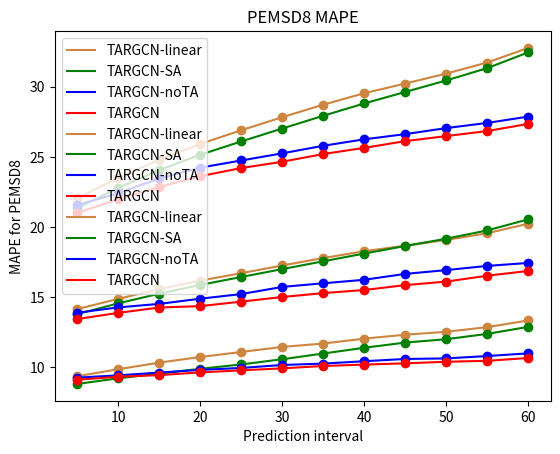

Write the Python code that produced this figure.
import matplotlib.pyplot as plt
import numpy as np


class PeMSD8():
    def __init__(self):
        super(PeMSD8, self).__init__()

    def MAE(self):
        VAR  = [17.78, 18.93, 19.52, 20.45, 21.26, 22, 22.97, 23.72, 24.45, 25.04, 25.6, 26.19]
        SAR  = [14.48, 16.26, 17.94,19.4, 20.92, 22.33, 23.98, 25.55, 27.03, None,None,None]
        DCRNN  = [13.5,14.81,15.66,16.46,17.18,17.88,18.66,19.36,20.19,20.84,21.64,22.38]
        ASTGCN  = [14.35,15.59,16.48,17.24,18.05,18.69,19.36,20,20.62,21.15,21.89,22.41]
        STSGCN  = [14.45,15.28,15.67,16.08,16.5,16.95,17.38,17.81,18.14,18.61,18.94,19.49]
        STGCN  = [13.13,14.29,15.38,16.11,16.9,17.73,18.52,19.32,20.16,20.87,21.51,22.36]
        AGCRN  = [14.12,14.45,15.01,15.35,15.68,16.02,16.5,16.85,17.16,17.47,17.91,18.53]
        # Ours_model=[13.46,13.85,14.25,14.58,14.87,15.15,15.42,15.70,15.95,16.17,16.46,16.86] # 622
        Ours_model=[13.43, 13.87, 14.25, 14.35, 14.67, 15.00, 15.28, 15.50, 15.85, 16.10, 16.52, 16.86]
        # Ours_model=[13.57,13.86,14.22,14.49,14.73,14.99,15.28,15.58,15.81,15.95,16.13,16.52] # 712
        average = 0
        for i in Ours_model:
            average = average + i
        print("RMSE:", average / 12)

        my_x_ticks=np.arange(5,65,5)
        # my_x_ticks=['5','10']

        plt.title("PEMSD8 MAE")
        plt.xlabel("Prediction interval")
        plt.ylabel("MAE for PEMSD8")

        plt.plot(my_x_ticks,VAR [:], 'lime',label="VAR")
        plt.plot(my_x_ticks,VAR [:],'o',color='lime')

        plt.plot(my_x_ticks,SAR [:], 'green',label="SVR")
        plt.plot(my_x_ticks,SAR [:], 'go')

        plt.plot(my_x_ticks,DCRNN [:],'b',label="DCRNN")
        plt.plot(my_x_ticks,DCRNN [:], 'bo')

        plt.plot(my_x_ticks,ASTGCN [:], 'peru',label="ASTGCN")
        plt.plot(my_x_ticks,ASTGCN [:], 'o',color='peru')

        plt.plot(my_x_ticks,STGCN [:], 'pink',label="STGCN")
        plt.plot(my_x_ticks,STGCN [:], 'o',color='pink')

        plt.plot(my_x_ticks,STSGCN [:], 'blueviolet',label="STSGCN")
        plt.plot(my_x_ticks,STSGCN [:], 'o',color='blueviolet')

        plt.plot(my_x_ticks,AGCRN [:],'black', label="AGCRN")
        plt.plot(my_x_ticks,AGCRN [:], 'o',color='black')

        plt.plot(my_x_ticks,Ours_model[:], 'red',label="Ours")
        plt.plot(my_x_ticks,Ours_model[:], 'o',color='red')



        plt.legend()  # 显示图例
        plt.show()
    def RMSE(self):
        VAR = [26.99,28.77,29.77,31.09,32.19,33.41,34.51,35.71,36.62,37.47,38.28,39]
        SAR = [22.16,25.17,27.74,30.27,31.41,34.53,36.68,38.86,40.95,None,None,None]
        DCRNN= [20.75,22.98,24.81,25.77,26.62,27.92,28.97,29.91,31.12,31.91,32.96,34.72]
        ASTGCN = [21.77,23.65,25.38,26.51,27.32,28.19,29.18,30.2,30.78,31.65,32.49,33.75]
        STSGCN= [22.3,23.85,24.34,25.24,25.92,26.59,27.3,28,28.48,29.06,29.62,30.51]
        STGCN = [20.38,22.28,23.78,25.24,26.28,27.3,28.49,29.62,30.7,31.65,32.69,33.72]
        AGCRN = [21.95,22.78,23.61,24.21,24.88,25.58,26.22,26.8,27.33,27.84,28.5,29.4]

        # Ours_model=[21.05,21.85,22.66,23.25,23.72,24.22,24.85,25.25,25.6,26.01,26.38,26.94]
        # Ours_model=[21.16,21.85,22.55,23.13,23.63,24.12,24.62,25.11,25.54,25.86,26.20,26.73]# 712
        Ours_model =[21.01,21.97,22.85,23.62,24.20,24.65,25.20,25.64,26.12,26.48,26.84,27.35]
        average_RMSE=0
        for i in Ours_model:
            average_RMSE=average_RMSE+i
        print("RMSE:",average_RMSE/12)
        my_x_ticks=np.arange(5,65,5)
        # my_x_ticks=['5','10']

        plt.title("PEMSD8 RMSE")
        plt.xlabel("Prediction interval")
        plt.ylabel("RMSE for PEMSD8")

        plt.plot(my_x_ticks,VAR[:], 'lime',label="VAR")
        plt.plot(my_x_ticks,VAR[:],'o',color='lime')

        plt.plot(my_x_ticks,SAR[:], 'green',label="SVR")
        plt.plot(my_x_ticks,SAR[:], 'go')

        plt.plot(my_x_ticks,DCRNN[:],'b',label="DCRNN")
        plt.plot(my_x_ticks,DCRNN[:], 'bo')

        plt.plot(my_x_ticks,ASTGCN[:], 'peru',label="ASTGCN")
        plt.plot(my_x_ticks,ASTGCN[:], 'o',color='peru')

        plt.plot(my_x_ticks,STGCN[:], 'pink',label="STGCN")
        plt.plot(my_x_ticks,STGCN[:], 'o',color='pink')

        plt.plot(my_x_ticks,STSGCN[:], 'blueviolet',label="STSGCN")
        plt.plot(my_x_ticks,STSGCN[:], 'o',color='blueviolet')

        plt.plot(my_x_ticks,AGCRN[:],'black', label="AGCRN")
        plt.plot(my_x_ticks,AGCRN[:], 'o',color='black')

        plt.plot(my_x_ticks,Ours_model[:], 'red',label="Ours")
        plt.plot(my_x_ticks,Ours_model[:], 'o',color='red')
        # y_ticks=np.arange(20,50,5)
        # plt.yticks(y_ticks)


        plt.legend()  # 显示图例
        plt.show()
    def MAPE(self):
        VAR = [11.21,12.18,12.52,13.16,13.69,14.31,14.9,15.43,15.94,16.42,16.89,17.32]
        SAR = [9.05,10.11,11.08,12,13,14.05,15.09,16.14,17.32,None,None,None]
        DCRNN= [8.86,9.5,10,10.46,10.89,11.34,11.82,12.32,12.75,13.12,13.63,14.21]
        ASTGCN = [9.95,10.57,11.03,11.48,11.82,12.25,12.7,13.1,13.52,13.92,14.5,15.23]
        STSGCN= [9.48,9.85,10.14,10.35,10.57,10.81,11.07,11.28,11.48,11.66,11.91,12.27]
        STGCN = [8.66,9.28,9.77,10.23,10.61,11.05,11.46,11.85,12.26,12.64,12.95,13.34]
        AGCRN = [9.27,9.45,9.7,9.82,10.02,10.25,10.51,10.74,10.85,11.08,11.33,11.69]
        # Ours_model=[8.73,8.93,9.15,9.32,9.51,9.68,9.91,10.12,10.27,10.50,10.71,11.01]
        # Ours_model=[9.03,9.13,9.32,9.47,9.57,9.75,9.89,10.04,10.16,10.29,10.42,10.69]
        Ours_model=[9.10, 9.31, 9.43, 9.62, 9.77, 9.91, 10.08, 10.18, 10.27, 10.38, 10.45, 10.65]
        average=0
        for i in Ours_model:
            average=average+i
        print("MAPE:",average/12)
        my_x_ticks=np.arange(5,65,5)
        # my_x_ticks=['5','10']

        plt.title("PEMSD8 MAPE")
        plt.xlabel("Prediction interval")
        plt.ylabel("MAPE for PEMSD8")

        plt.plot(my_x_ticks,VAR[:], 'lime',label="VAR")
        plt.plot(my_x_ticks,VAR[:],'o',color='lime')

        plt.plot(my_x_ticks,SAR[:], 'green',label="SVR")
        plt.plot(my_x_ticks,SAR[:], 'go')

        plt.plot(my_x_ticks,DCRNN[:],'b',label="DCRNN")
        plt.plot(my_x_ticks,DCRNN[:], 'bo')

        plt.plot(my_x_ticks,ASTGCN[:], 'peru',label="ASTGCN")
        plt.plot(my_x_ticks,ASTGCN[:], 'o',color='peru')

        plt.plot(my_x_ticks,STGCN[:], 'pink',label="STGCN")
        plt.plot(my_x_ticks,STGCN[:], 'o',color='pink')

        plt.plot(my_x_ticks,STSGCN[:], 'blueviolet',label="STSGCN")
        plt.plot(my_x_ticks,STSGCN[:], 'o',color='blueviolet')

        plt.plot(my_x_ticks,AGCRN[:],'black', label="AGCRN")
        plt.plot(my_x_ticks,AGCRN[:], 'o',color='black')

        plt.plot(my_x_ticks,Ours_model[:], 'red',label="Ours")
        plt.plot(my_x_ticks,Ours_model[:], 'o',color='red')
        # y_ticks=np.arange(20,50,5)
        # plt.yticks(y_ticks)


        plt.legend()  # 显示图例
        plt.show()

class PeMSD4():
    def __init__(self):
        super(PeMSD4, self).__init__()

    def MAE(self):
        VAR = [19.52,20.93,21.97,22.72,23.23,23.72,24.21,24.66,25.46,25.79,26.15,26.95]
        SVR = [18.84,20.67,22.5,24.23,25.94,27.72,29.51,None,None,None,None,None]
        DCRNN  = [17.62,19.05,20.3,21.28,22.19,23.17,24.17,25.22,26.16,27.07,28.14,29.32]
        ASTGCN  = [18.15,19.23,20.15,20.82,21.43,22.15,22.8,23.41,23.58,24.76,25.68,26.55]
        STSGCN  = [17.75,18.59,19.16,19.63,20.16,20.6,21.09,21.55,21.95,22.34,22.86,23.38]
        STGCN  = [16.8,18.14,19.23,20.28,21.06,21.83,22.74,23.72,24.86,25.48,26.19,26.97]
        AGCRN  = [18.8,18.95,19.11,19.28,19.41,19.66,19.84,20.08,20.27,20.42,20.81,21.44]

        # Ours_model=[18.05,18.18,18.45,18.71,18.92,19.08,19.26,19.58,19.8,19.95,20.16,20.55] #622
        Ours_model=[17.8,18.02,18.35,18.65,18.86,19.03,19.21,19.40,19.54,19.66,19.86,20.28] # 712
        my_x_ticks=np.arange(5,65,5)
        # my_x_ticks=['5','10']
        # plt.yticks([0,18,20,22,24,26,28,30])

        plt.title("PEMSD4 MAE")
        plt.xlabel("Prediction interval")
        plt.ylabel("MAE for PEMSD4")

        plt.plot(my_x_ticks,VAR [:], 'lime',label="VAR")
        plt.plot(my_x_ticks,VAR [:],'o',color='lime')

        plt.plot(my_x_ticks,SVR [:], 'green',label="SVR")
        plt.plot(my_x_ticks,SVR [:], 'go')

        plt.plot(my_x_ticks,DCRNN [:],'b',label="DCRNN")
        plt.plot(my_x_ticks,DCRNN [:], 'bo')

        plt.plot(my_x_ticks,ASTGCN [:], 'peru',label="ASTGCN")
        plt.plot(my_x_ticks,ASTGCN [:], 'o',color='peru')

        plt.plot(my_x_ticks,STGCN [:], 'pink',label="STGCN")
        plt.plot(my_x_ticks,STGCN [:], 'o',color='pink')

        plt.plot(my_x_ticks,STSGCN [:], 'blueviolet',label="STSGCN")
        plt.plot(my_x_ticks,STSGCN [:], 'o',color='blueviolet')

        plt.plot(my_x_ticks,AGCRN [:],'black', label="AGCRN")
        plt.plot(my_x_ticks,AGCRN [:], 'o',color='black')

        plt.plot(my_x_ticks,Ours_model[:], 'red',label="Ours")
        plt.plot(my_x_ticks,Ours_model[:], 'o',color='red')



        plt.legend()  # 显示图例
        plt.show()
    def RMSE(self):
        VAR = [31.27,33.2,34.4,35.39,35.97,36.6,37.21,37.89,38.47,39.01,39.7,40.35]
        # SVR = [29.95,32.65,35.31,37.81,40.15,42.77,45.08,47.5,50,53.89,57.2,62]
        SVR = [29.95,32.65,35.31,37.81,40.15,42.77,45.00,None,None,None,None,None]
        DCRNN= [28.09,30.28,32.15,33.47,34.76,36.37,37.58,39.02,40.39,41.71,43.28,44.93]
        ASTGCN = [28.55,30.27,31.48,32.46,33.31,34.14,35.28,36.41,36.95,37.81,38.95,40.15]
        STSGCN= [28.88,29.95,31.52,32.14,32.76,33.59,34.28,34.81,35.75,36.58,37.22,37.85]
        STGCN = [27.12,29.06,30.72,32.07,33.21,34.28,35.51,36.77,38,39.06,40.02,41.15]
        AGCRN = [29.83,30.22,30.72,31.24,31.72,31.99,32.56,32.98,33.32,33.74,34.12,34.97]

        # Ours_model=[29.62,30.09,30.62,31.25,31.67,31.84,32.28,32.78,33.18,33.48,33.86,34.38]
        Ours_model=[29.14,29.69,30.31,30.83,31.28,31.62,31.99,32.34,32.64,32.90,33.21,33.73]
        my_x_ticks=np.arange(5,65,5)
        # my_x_ticks=['5','10']

        plt.title("PEMSD4 RMSE")
        plt.xlabel("Prediction interval")
        plt.ylabel("RMSE for PEMSD4")

        plt.plot(my_x_ticks,VAR[:], 'lime',label="VAR")
        plt.plot(my_x_ticks,VAR[:],'o',color='lime')

        plt.plot(my_x_ticks,SVR[:], 'green',label="SVR")
        plt.plot(my_x_ticks,SVR[:], 'go')

        plt.plot(my_x_ticks,DCRNN[:],'b',label="DCRNN")
        plt.plot(my_x_ticks,DCRNN[:], 'bo')

        plt.plot(my_x_ticks,ASTGCN[:], 'peru',label="ASTGCN")
        plt.plot(my_x_ticks,ASTGCN[:], 'o',color='peru')

        plt.plot(my_x_ticks,STGCN[:], 'pink',label="STGCN")
        plt.plot(my_x_ticks,STGCN[:], 'o',color='pink')

        plt.plot(my_x_ticks,STSGCN[:], 'blueviolet',label="STSGCN")
        plt.plot(my_x_ticks,STSGCN[:], 'o',color='blueviolet')

        plt.plot(my_x_ticks,AGCRN[:],'black', label="AGCRN")
        plt.plot(my_x_ticks,AGCRN[:], 'o',color='black')

        plt.plot(my_x_ticks,Ours_model[:], 'red',label="Ours")
        plt.plot(my_x_ticks,Ours_model[:], 'o',color='red')
        # y_ticks=np.arange(20,50,5)
        # plt.yticks(y_ticks)


        plt.legend()  # 显示图例
        plt.show()
    def MAPE(self):
        VAR = [14.09,15.4,16.37,17,17.52,17.97,18.56,19.03,19.5,19.96,20.47,20.96]
        # SVR = [12.27,13.46,14.69,15.97,16.96,18.64,19.57,20.83,21.18,23.66,25.37,26.73]
        SVR = [12.27,13.46,14.69,15.97,16.96,18.64,19.57,20.83,21.18,None,None,None]
        DCRNN= [11.8,12.97,13.8,14.37,15.05,15.27,16.4,17.03,17.89,18.46,19.23,20.08]
        ASTGCN = [12.8,13.44,14.07,14.58,15.08,15.52,16.08,16.6,17.07,17.7,18.37,19.14]
        STSGCN= [11.97,12.45,12.83,13.11,13.33,13.57,13.83,14.17,14.47,14.78,14.95,15.53]
        STGCN = [11.36,12.17,12.87,13.36,13.76,14.16,14.63,15.17,15.61,16.03,16.4,16.84]
        AGCRN = [12.12,12.18,12.35,12.48,12.54,12.69,12.94,13.17,13.32,13.48,13.76,14.12]

        Ours_model=[12.11,12.23,12.36,12.43,12.55,12.69,12.86,12.97,13.00,13.05,13.14,13.46]# 712
        my_x_ticks=np.arange(5,65,5)
        # my_x_ticks=['5','10']

        plt.title("PEMSD4 MAPE")
        plt.xlabel("Prediction interval")
        plt.ylabel("MAPE for PEMSD4")

        plt.plot(my_x_ticks,VAR[:], 'lime',label="VAR")
        plt.plot(my_x_ticks,VAR[:],'o',color='lime')

        plt.plot(my_x_ticks,SVR[:], 'green',label="SVR")
        plt.plot(my_x_ticks,SVR[:], 'go')

        plt.plot(my_x_ticks,DCRNN[:],'b',label="DCRNN")
        plt.plot(my_x_ticks,DCRNN[:], 'bo')

        plt.plot(my_x_ticks,ASTGCN[:], 'peru',label="ASTGCN")
        plt.plot(my_x_ticks,ASTGCN[:], 'o',color='peru')

        plt.plot(my_x_ticks,STGCN[:], 'pink',label="STGCN")
        plt.plot(my_x_ticks,STGCN[:], 'o',color='pink')

        plt.plot(my_x_ticks,STSGCN[:], 'blueviolet',label="STSGCN")
        plt.plot(my_x_ticks,STSGCN[:], 'o',color='blueviolet')

        plt.plot(my_x_ticks,AGCRN[:],'black', label="AGCRN")
        plt.plot(my_x_ticks,AGCRN[:], 'o',color='black')

        plt.plot(my_x_ticks,Ours_model[:], 'red',label="Ours")
        plt.plot(my_x_ticks,Ours_model[:], 'o',color='red')
        # y_ticks=np.arange(20,50,5)
        # plt.yticks(y_ticks)


        plt.legend()  # 显示图例
        plt.show()

class PeMSD7():
    def __init__(self):
        super(PeMSD7, self).__init__()

    def MAE(self):
        VAR = []
        SAR = []
        DCRNN  = [18.55,20.52,21.33,22.05,22.65,23.38,24.03,24.69,25.43,26.11,26.81,27.56]
        ASTGCN  = [19.22,21.21,22.59,23.74,24.88,25.59,26.62,27.59,28.43,29.44,30.72,31.98]
        STSGCN  = [18.38,20,21.21,22.1,22.95,23.74,24.57,25.34,26.14,26.86,27.65,28.62]
        STGCN  = [17.65,19.92,21.93,23.61,25.09,26.62,28.19,29.92,31.74,33.19,34.69,36.33]
        AGCRN  = [19.02,19.4,19.98,20.52,20.99,21.34,21.65,21.95,22.32,22.45,22.85,23.64]

        Ours_model=[18.27,19,19.69,20.23,20.71,21.07,21.37,21.68,21.96,22.25,22.47,22.85]
        my_x_ticks=np.arange(5,65,5)
        # my_x_ticks=['5','10']

        plt.title("PEMS07 MAE")
        plt.xlabel("Time")
        plt.ylabel("MAE")

        # plt.plot(my_x_ticks,VAR [:], 'red',label="VAR")
        # plt.plot(my_x_ticks,VAR [:],'ro')

        # plt.plot(my_x_ticks,SAR [:], 'green',label="SVR")
        # plt.plot(my_x_ticks,SAR [:], 'go')

        plt.plot(my_x_ticks,DCRNN [:],'b',label="DCRNN")
        plt.plot(my_x_ticks,DCRNN [:], 'bo')

        plt.plot(my_x_ticks,ASTGCN [:], 'peru',label="ASTGCN")
        plt.plot(my_x_ticks,ASTGCN [:], 'o',color='peru')

        plt.plot(my_x_ticks,STGCN [:], 'pink',label="STGCN")
        plt.plot(my_x_ticks,STGCN [:], 'o',color='pink')

        plt.plot(my_x_ticks,STSGCN [:], 'blueviolet',label="STSGCN")
        plt.plot(my_x_ticks,STSGCN [:], 'o',color='blueviolet')

        plt.plot(my_x_ticks,AGCRN [:],'black', label="AGCRN")
        plt.plot(my_x_ticks,AGCRN [:], 'o',color='black')

        plt.plot(my_x_ticks,Ours_model[:], 'lime',label="Ours")
        plt.plot(my_x_ticks,Ours_model[:], 'o',color='lime')



        plt.legend()  # 显示图例
        plt.show()
    def RMSE(self):
        # VAR = [31.27,33.2,34.4,35.39,35.97,36.6,37.21,37.89,38.47,39.01,39.7,40.35]
        # SAR = [29.95,32.65,35.31,37.81,40.15,42.77,45.08,47.5,50,53.89,57.2,62]
        DCRNN= [28.8,31.34,32.96,34.16,35.23,36.28,37.26,38.1,39,39.86,40.92,42.04]
        ASTGCN = [29.5,32.62,34.64,36.34,37.68,38.96,40.36,41.56,42.82,44.16,45.78,47.32]
        STSGCN= [29.3,32.18,34.1,35.84,37.36,38.8,40.36,41.48,42.64,44.02,45.36,46.76]
        STGCN = [27.54,30.92,33.38,35.7,37.6,39.58,41.6,43.66,45.84,47.62,49.52,51.56]
        AGCRN = [30.53,31.63,32.68,33.69,34.45,35.09,35.89,36.44,36.97,37.65,38.33,38.98]

        Ours_model=[29.41,31.1,32.47,33.61,34.57,35.36,36.06,36.72,37.3,37.78,38.16,38.66]
        my_x_ticks=np.arange(5,65,5)
        # my_x_ticks=['5','10']

        plt.title("PEMS07 RMSE")
        plt.xlabel("Time")
        plt.ylabel("RMSE")

        # plt.plot(my_x_ticks,VAR[:], 'red',label="VAR")
        # plt.plot(my_x_ticks,VAR[:],'ro')

        # plt.plot(my_x_ticks,SAR[:], 'green',label="SVR")
        # plt.plot(my_x_ticks,SAR[:], 'go')

        plt.plot(my_x_ticks,DCRNN[:],'b',label="DCRNN")
        plt.plot(my_x_ticks,DCRNN[:], 'bo')

        plt.plot(my_x_ticks,ASTGCN[:], 'peru',label="ASTGCN")
        plt.plot(my_x_ticks,ASTGCN[:], 'o',color='peru')

        plt.plot(my_x_ticks,STGCN[:], 'pink',label="STGCN")
        plt.plot(my_x_ticks,STGCN[:], 'o',color='pink')

        plt.plot(my_x_ticks,STSGCN[:], 'blueviolet',label="STSGCN")
        plt.plot(my_x_ticks,STSGCN[:], 'o',color='blueviolet')

        plt.plot(my_x_ticks,AGCRN[:],'black', label="AGCRN")
        plt.plot(my_x_ticks,AGCRN[:], 'o',color='black')

        plt.plot(my_x_ticks,Ours_model[:], 'lime',label="Ours")
        plt.plot(my_x_ticks,Ours_model[:], 'o',color='lime')
        # y_ticks=np.arange(20,50,5)
        # plt.yticks(y_ticks)


        plt.legend()  # 显示图例
        plt.show()
    def MAPE(self):
        # VAR = [14.09,15.4,16.37,17,17.52,17.97,18.56,19.03,19.5,19.96,20.47,20.96]
        # SAR = [12.27,13.46,14.69,15.97,16.96,18.64,19.57,20.83,21.18,23.66,25.37,26.73]
        DCRNN= [8.42,8.92,9.26,9.61,9.88,10.16,10.46,10.8,11.03,11.34,11.68,12.12]
        ASTGCN = [8.65,9.3,9.91,10.39,10.88,11.42,11.96,12.61,13.21,13.88,14.65,15.46]
        STSGCN= [7.85,8.5,8.96,9.34,9.67,10.02,10.3,10.7,11,11.29,11.66,12.1]
        STGCN = [7.8,8.88,9.73,10.45,11.11,11.8,12.66,13.49,14.26,14.95,15.61,16.3]
        AGCRN = [8.1,8.19,8.4,8.6,8.75,8.91,9.1,9.21,9.32,9.39,9.53,9.83]

        Ours_model=[8.04,8.23,8.39,8.56,8.74,8.89,8.99,9.11,9.23,9.39,9.51,9.7]
        my_x_ticks=np.arange(5,65,5)
        # my_x_ticks=['5','10']

        plt.title("PEMS07 MAPE")
        plt.xlabel("Time")
        plt.ylabel("MAPE(%)")

        # plt.plot(my_x_ticks,VAR[:], 'red',label="VAR")
        # plt.plot(my_x_ticks,VAR[:],'ro')

        # plt.plot(my_x_ticks,SAR[:], 'green',label="SVR")
        # plt.plot(my_x_ticks,SAR[:], 'go')

        plt.plot(my_x_ticks,DCRNN[:],'b',label="DCRNN")
        plt.plot(my_x_ticks,DCRNN[:], 'bo')

        plt.plot(my_x_ticks,ASTGCN[:], 'peru',label="ASTGCN")
        plt.plot(my_x_ticks,ASTGCN[:], 'o',color='peru')

        plt.plot(my_x_ticks,STGCN[:], 'pink',label="STGCN")
        plt.plot(my_x_ticks,STGCN[:], 'o',color='pink')

        plt.plot(my_x_ticks,STSGCN[:], 'blueviolet',label="STSGCN")
        plt.plot(my_x_ticks,STSGCN[:], 'o',color='blueviolet')

        plt.plot(my_x_ticks,AGCRN[:],'black', label="AGCRN")
        plt.plot(my_x_ticks,AGCRN[:], 'o',color='black')

        plt.plot(my_x_ticks,Ours_model[:], 'lime',label="Ours")
        plt.plot(my_x_ticks,Ours_model[:], 'o',color='lime')
        # y_ticks=np.arange(20,50,5)
        # plt.yticks(y_ticks)


        plt.legend()  # 显示图例
        plt.show()

class ablation_result():
    def __init__(self):
        super(ablation_result,self).__init__()

    def MAE(self):
        # TA_GCN_linear  = [17.04,17.16,17.35,17.66,17.97,18.33,18.81,19.27,19.56,19.92,20.45,21.24]
        # TA_GCN_SA  =     [14.47,15.2,15.8,16.23,16.57,16.86,17.23,17.59,17.9,18.21,18.65,19.33]
        # TA_GCN_noTA  =   [13.79,14.37,14.64,14.97,15.43,15.62,15.95,16.25,16.56,16.82,17.29,17.64]
        # TARGCN=         [13.46,13.85,14.25,14.58,14.87,15.15,15.42,15.70,15.95,16.17,16.46,16.86]
        TA_GCN_linear = [14.14,14.87,15.57,16.17,16.70,17.25,17.78,18.27,18.66,19.07,19.55,20.23]
        TA_GCN_SA = [13.78,14.55,15.24,15.86,16.43,16.99,17.55,18.10,18.64,19.16,19.75,20.54]
        # TA_GCN_noTA = [13.49, 14.01, 14.33, 14.81, 15.12, 15.45, 15.86, 16.22, 16.49, 16.78, 17.12, 17.55] # static
        TA_GCN_noTA = [13.88,14.26,14.51,14.88,15.21,15.72,15.98,16.23,16.65,16.92,17.22,17.43] # nostatic
        # TA_GCN_noTA = [14.00,14.26,14.38,14.55,14.82,15.32,15.68,16.23,16.49, 16.78, 17.12, 17.55] # nostatic
        TARGCN =      [13.43, 13.87, 14.25, 14.35, 14.67, 15.00, 15.28, 15.50, 15.85, 16.10, 16.52, 16.86]
        linear = 0
        sa = 0
        nota = 0
        our = 0
        for i in range(12):
            linear = linear + TA_GCN_linear[i]
            sa = sa + TA_GCN_SA[i]
            nota = nota + TA_GCN_noTA[i]
            our = our + TARGCN[i]
        print("MAE:")
        print("linear:", linear / 12, "sa:", sa / 12, "nota:", nota / 12, "our:", our / 12)
        my_x_ticks=np.arange(5,65,5)
        # my_x_ticks=['5','10']

        plt.title("PEMSD8 MAE")
        plt.xlabel("Prediction interval")
        plt.ylabel("MAE for PEMSD8")

        plt.plot(my_x_ticks,TA_GCN_linear [:], 'peru',label="TARGCN-linear")
        plt.plot(my_x_ticks,TA_GCN_linear [:],'o',color='peru')

        plt.plot(my_x_ticks,TA_GCN_SA [:], 'green',label="TARGCN-SA")
        plt.plot(my_x_ticks,TA_GCN_SA [:], 'go')

        plt.plot(my_x_ticks,TA_GCN_noTA [:],'b',label="TARGCN-noTA")
        plt.plot(my_x_ticks,TA_GCN_noTA [:], 'bo')

        plt.plot(my_x_ticks,TARGCN [:], 'red',label="TARGCN")
        plt.plot(my_x_ticks,TARGCN [:], 'o',color='red')





        plt.legend()  # 显示图例
        plt.show()
    def RMSE(self):
        # TA_GCN_linear = [26.37,26.63,27,27.49,27.97,28.45,29.01,29.51,29.86,30.28,30.93,31.89]
        # TA_GCN_SA = [22.48,23.74,24.75,25.47,26.02,26.49,27.02,27.52,27.97,28.43,29.08,30.04]
        # TA_GCN_noTA = [21.68,22.45,23.15,23.92,24.37,24.74,25.46,25.97,26.46,26.82,27.23,27.94]
        # TA_GCN = [21.05,21.85,22.66,23.25,23.72,24.22,24.85,25.25,25.6,26.01,26.38,26.94]
        TA_GCN_linear = [22.04,23.50,24.79,25.92,26.90,27.83,28.72,29.54,30.23,30.94,31.73,32.77]
        TA_GCN_SA = [21.34,22.79,24.06,25.15,26.10,27.02,27.93,28.81,29.63,30.45,31.33,32.45]
        # TA_GCN_noTA = [21.29,22.17,22.99,23.88,24.35,24.95,25.62,25.98,26.55,26.95,27.38,27.86]# static
        TA_GCN_noTA = [21.56,22.41,23.46,24.23,24.74,25.25,25.79,26.25,26.62,27.05,27.42,27.87]# static
        TA_GCN =      [21.01,21.97,22.85,23.62,24.20,24.65,25.20,25.64,26.12,26.48,26.84,27.35]
        linear = 0
        sa = 0
        nota = 0
        our = 0
        for i in range(12):
            linear = linear + TA_GCN_linear[i]
            sa = sa + TA_GCN_SA[i]
            nota = nota + TA_GCN_noTA[i]
            our = our + TA_GCN[i]
        print("RMSE:")
        print("linear:", linear / 12, "sa:", sa / 12, "nota:", nota / 12, "our:", our / 12)
        my_x_ticks = np.arange(5, 65, 5)
        # my_x_ticks=['5','10']

        plt.title("PEMSD8 RMSE")
        plt.xlabel("Prediction interval")
        plt.ylabel("RMSE for PEMSD8")

        plt.plot(my_x_ticks, TA_GCN_linear[:], 'peru', label="TARGCN-linear")
        plt.plot(my_x_ticks, TA_GCN_linear[:], 'o',color='peru')

        plt.plot(my_x_ticks, TA_GCN_SA[:], 'green', label="TARGCN-SA")
        plt.plot(my_x_ticks, TA_GCN_SA[:], 'go')

        plt.plot(my_x_ticks, TA_GCN_noTA[:], 'b', label="TARGCN-noTA")
        plt.plot(my_x_ticks, TA_GCN_noTA[:], 'bo')

        plt.plot(my_x_ticks, TA_GCN[:], 'red', label="TARGCN")
        plt.plot(my_x_ticks, TA_GCN[:], 'o', color='red')


        plt.legend()  # 显示图例

        plt.show()

    def MAPE(self):
        # TA_GCN_linear = [11.23,11.23,11.28,11.41,11.56,11.77,12.14,12.67,12.99,13.44,13.76,14.37]
        # TA_GCN_SA = [9.49,9.82,10.13,10.40,10.62,10.84,11.09,11.32,11.55,11.79,12.14,12.65]
        # TA_GCN_noTA = [9.12,9.41,9.56,9.77,9.98,10.12,10.34,10.56,10.72,10.83,11.02,11.30]
        # TA_GCN = [8.73,8.93,9.15,9.32,9.51,9.68,9.91,10.12,10.27,10.50,10.71,11.01]
        TA_GCN_linear = [9.35,9.85,10.32,10.72,11.08,11.44,11.68,12.03,12.31,12.52,12.85,13.33]
        TA_GCN_SA = [8.80,9.20,9.54,9.88,10.19,10.56,10.97,11.38,11.75,11.99,12.37,12.87]
        # TA_GCN_noTA = [8.85,9.04,9.28,9.48,9.66,9.95,10.36,10.45,10.65,10.82,10.93,11.22] # static
        TA_GCN_noTA = [9.25,9.41,9.61,9.80,9.94,10.15,10.25,10.42,10.58,10.62,10.79,10.98] # no static
        TA_GCN = [9.10,9.31,9.43,9.62,9.77,9.91,10.08,10.18,10.27,10.38,10.45,10.65]
        linear=0
        sa=0
        nota=0
        our=0
        for i in range(12):
            linear=linear+TA_GCN_linear[i]
            sa=sa+TA_GCN_SA[i]
            nota=nota+TA_GCN_noTA[i]
            our=our+TA_GCN[i]
        print("MAPE:")
        print("linear:",linear/12,"sa:",sa/12,"nota:",nota/12,"our:",our/12)

        my_x_ticks = np.arange(5, 65, 5)
        # my_x_ticks=['5','10']

        plt.title("PEMSD8 MAPE")
        plt.xlabel("Prediction interval")
        plt.ylabel("MAPE for PEMSD8")

        plt.plot(my_x_ticks, TA_GCN_linear[:], 'peru', label="TARGCN-linear")
        plt.plot(my_x_ticks, TA_GCN_linear[:], 'o',color='peru')

        plt.plot(my_x_ticks, TA_GCN_SA[:], 'green', label="TARGCN-SA")
        plt.plot(my_x_ticks, TA_GCN_SA[:], 'go')

        plt.plot(my_x_ticks, TA_GCN_noTA[:], 'b', label="TARGCN-noTA")
        plt.plot(my_x_ticks, TA_GCN_noTA[:], 'bo')

        plt.plot(my_x_ticks, TA_GCN[:], 'red', label="TARGCN")
        plt.plot(my_x_ticks, TA_GCN[:], 'o', color='red')


        plt.legend()  # 显示图例
        # [redacted]
        plt.show()


if __name__=='__main__':
    PeMSD8=PeMSD8()
    PeMSD4=PeMSD4()
    PeMSD7 = PeMSD7()
    ablation_result=ablation_result()
    # PeMSD8.MAE()
    # PeMSD8.RMSE()
    # PeMSD8.MAPE()
    # PeMSD4.MAE()
    # PeMSD4.RMSE()
    # PeMSD4.MAPE()
    # PeMSD7.MAE()
    # PeMSD7.RMSE()
    # PeMSD7.MAPE()
    ablation_result.MAE()
    ablation_result.RMSE()
    ablation_result.MAPE()
